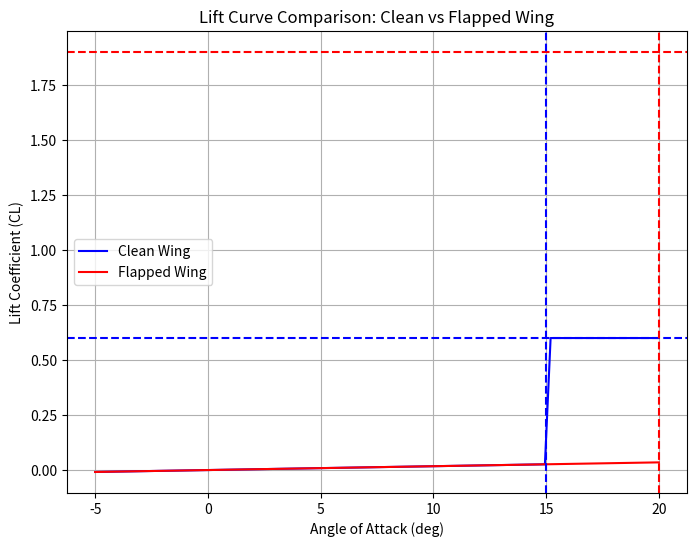

Write Python code to recreate this figure.
import numpy as np
import matplotlib.pyplot as plt

def estimate_cl_max_flapped(cl_max_clean, flap_type, c_prime_c=1.0, is_landing=True):
    """
    Estimate the CL_max for a wing with deployed flaps based on flap type.
    
    Parameters:
    cl_max_clean (float): CL_max of the clean wing.
    flap_type (str): Type of flap ('plain', 'single slotted', 'double slotted', 'fowler', etc.).
    c_prime_c (float): The ratio of extended chord to original chord (for Fowler flaps).
    is_landing (bool): Whether the configuration is for landing (True) or takeoff (False).
    
    Returns:
    cl_max_flapped (float): The new CL_max with flaps deployed.
    """
    # Define ΔCL_max based on flap type (data from the presentation)
    if flap_type == 'plain':
        dcl_max = 0.9
    elif flap_type == 'single slotted':
        dcl_max = 1.3
    elif flap_type == 'double slotted':
        dcl_max = 1.6
    elif flap_type == 'fowler':
        dcl_max = 1.3 * c_prime_c
    elif flap_type == 'double slotted fowler':
        dcl_max = 1.6 * c_prime_c
    else:
        raise ValueError("Invalid flap type. Choose 'plain', 'single slotted', 'double slotted', 'fowler', 'double slotted fowler'")
    
    # For takeoff, typically ΔCL_max is 60-80% of the landing ΔCL_max
    if not is_landing:
        dcl_max *= 0.7  # Approximate for takeoff
    
    # Calculate the new CL_max with flaps deployed
    cl_max_flapped = cl_max_clean + dcl_max
    return cl_max_flapped

def plot_lift_curve(cl_max_clean, cl_max_flapped, alpha_stall_clean, alpha_stall_flapped, cl_alpha_clean):
    """
    Plot the lift curve for clean and flapped configurations.
    
    Parameters:
    cl_max_clean (float): CL_max of the clean wing.
    cl_max_flapped (float): CL_max of the flapped wing.
    alpha_stall_clean (float): Stall angle (degrees) for clean configuration.
    alpha_stall_flapped (float): Stall angle (degrees) for flapped configuration.
    cl_alpha_clean (float): Lift curve slope for the clean wing (dCL/dα).
    """
    # Create a range of angles of attack (α)
    alpha = np.linspace(-5, alpha_stall_clean + 5, 100)
    
    # Clean wing lift curve (linear till stall)
    cl_clean = np.where(alpha <= alpha_stall_clean, cl_alpha_clean * np.radians(alpha), cl_max_clean)

    # Flapped wing lift curve (shifted and with new CL_max)
    cl_flapped = np.where(alpha <= alpha_stall_flapped, cl_alpha_clean * np.radians(alpha), cl_max_flapped)
    
    # Plotting
    plt.figure(figsize=(8,6))
    plt.plot(alpha, cl_clean, label="Clean Wing", color='b')
    plt.plot(alpha, cl_flapped, label="Flapped Wing", color='r')
    plt.axhline(y=cl_max_clean, color='b', linestyle='--')
    plt.axhline(y=cl_max_flapped, color='r', linestyle='--')
    plt.axvline(x=alpha_stall_clean, color='b', linestyle='--')
    plt.axvline(x=alpha_stall_flapped, color='r', linestyle='--')
    plt.xlabel("Angle of Attack (deg)")
    plt.ylabel("Lift Coefficient (CL)")
    plt.title("Lift Curve Comparison: Clean vs Flapped Wing")
    plt.legend()
    plt.grid(True)
    plt.show()

# Example usage with variables
S = 400  # Wing area in square meters
chord = 7  # Wing chord in meters
cl_cruise = 0.6  # CL in cruise
cl_landing = 2.5  # Required CL in landing
cl_takeoff = 1.8  # Required CL in takeoff

cl_max_clean = cl_cruise  # Assume the maximum CL for clean wing equals CL in cruise
alpha_stall_clean = 15  # Stall angle for clean wing in degrees
cl_alpha_clean = 0.1  # Lift curve slope for the clean wing

# Estimate CL_max_flapped for single slotted flap during landing
cl_max_flapped_landing = estimate_cl_max_flapped(cl_max_clean, flap_type='single slotted', is_landing=True)

# Estimate CL_max_flapped for takeoff
cl_max_flapped_takeoff = estimate_cl_max_flapped(cl_max_clean, flap_type='single slotted', is_landing=False)

# Assume flaps extend the stall angle to 20 degrees during landing
alpha_stall_flapped = 20

# Plot the lift curve comparison for landing configuration
plot_lift_curve(cl_max_clean, cl_max_flapped_landing, alpha_stall_clean, alpha_stall_flapped, cl_alpha_clean)


